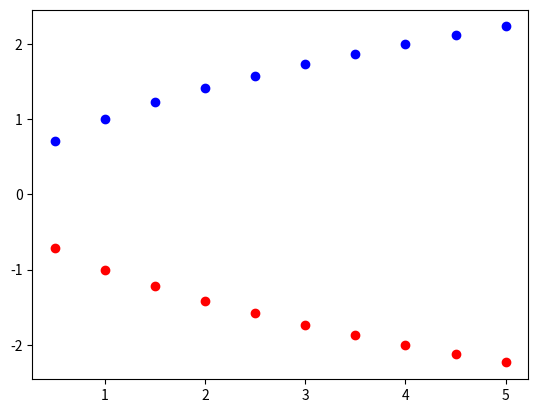

The script that saved this image:
# =============================================================================
# 
# EXAMPLES OF BIFURCATION ANALYSIS
#
# =============================================================================

""" Newton Algorithm: to find a solution to the equation f(x)=0 """
def newton(f, Df, x0, eps, max_n=50):
    xn = x0
    for n in range(0,max_n):
        f_xn = f(xn)
        if abs(f_xn) < eps:
            return xn
        Df_xn = Df(xn)
        if Df_xn == 0:
            print('Zero derivative')
            return None
        xn = xn - f_xn/Df_xn
    print('Maximum number of iterations reached')
    return None

""" Newton algorithm applied to a set of initial points: from xmin to xmax """
def find_zeros(f, Df, xmin, xmax, eps, max_n=50):
    zero = []; zeros = []
    start_points = np.linspace(xmin,xmax,20) 
    for x0 in start_points:
        zero.append(round(newton(f,Df,x0,eps),4))
    for element in zero:
        if element not in zeros:
            zeros.append(element)
    return zeros

# %%

import numpy as np
import matplotlib.pyplot as plt    

""" Monodimensional Case 
1) Saddle Node Bifurcation: dx/dt = phi(x,r) = -r+x**2 """
def f(x):
    return -r+x**2
def Df(x):
    return 2*x

points = []
r_values = np.linspace(0.5,5,10)
for r in r_values:
    zeros = find_zeros(f, Df, xmin=-50, xmax=50, eps=1e-5)
    points.append(zeros) 

for i in range(0,len(r_values)):
    plt.scatter(r_values[i],points[i][0],color='red')
    plt.scatter(r_values[i],points[i][1],color='blue')
    
# %%